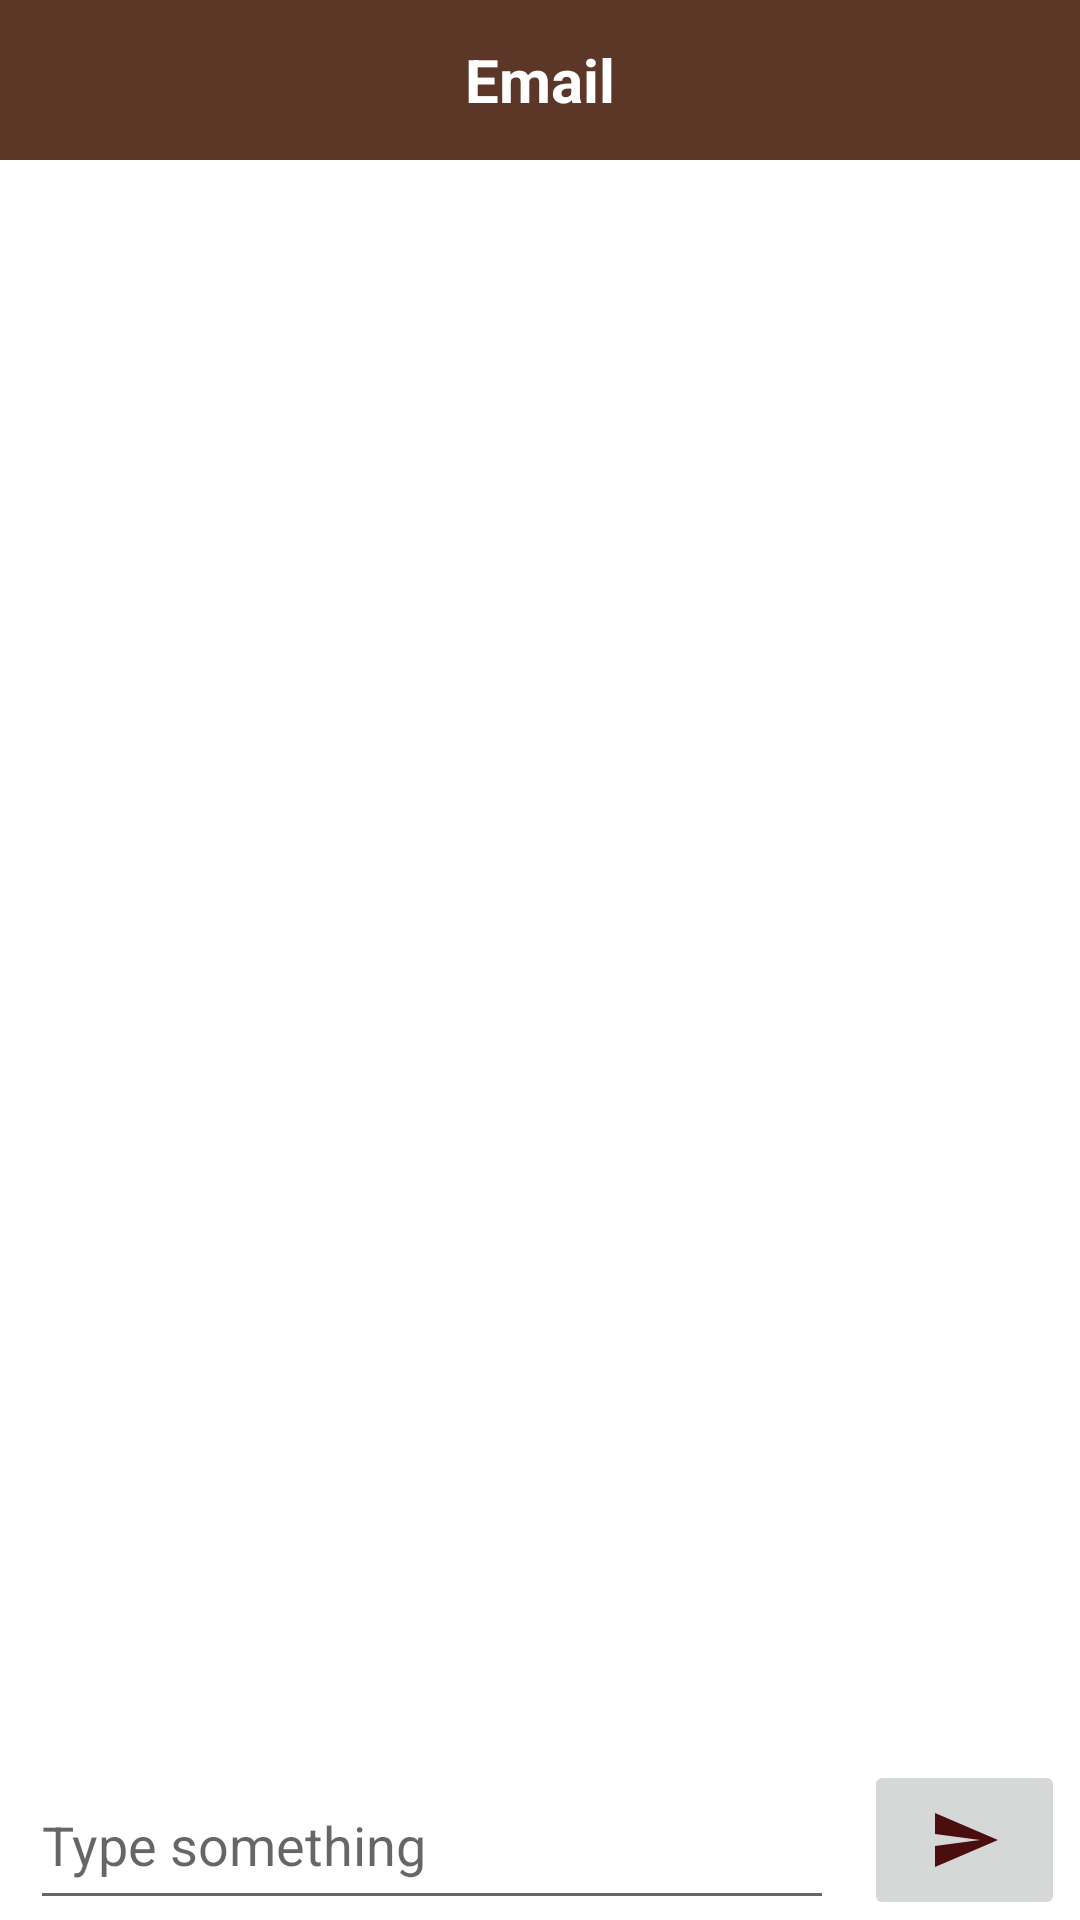

Android layout source for this screen:
<!-- AndroidManifest.xml: application theme Theme.I200409_i200689 -->
<!-- res/layout/message_page.xml -->
<?xml version="1.0" encoding="utf-8"?>
<RelativeLayout xmlns:android="http://schemas.android.com/apk/res/android"
    xmlns:tools="http://schemas.android.com/tools"
    android:layout_width="match_parent"
    android:layout_height="match_parent">

    <LinearLayout
        android:layout_width="match_parent"
        android:layout_height="match_parent"
        android:orientation="vertical"
        android:weightSum="12">
        <LinearLayout
            android:layout_width="match_parent"
            android:layout_height="0dp"
            android:layout_weight="1"
            android:orientation="horizontal"
            android:weightSum="4"
            android:background="#5C3727">

            <ImageButton
                android:id="@+id/back"
                android:layout_width="0dp"
                android:background="#5C3727"
                android:layout_height="match_parent"
                android:layout_weight="0.5"
                android:src="@drawable/back"/>

            <TextView
                android:layout_width="0dp"
                android:layout_height="match_parent"
                android:layout_weight="3"
                android:text="Email"
                android:textSize="20dp"
                android:textStyle="bold"
                android:textColor="@color/white"
                android:id="@+id/chat_email"
                android:gravity="center_vertical|center_horizontal"/>

        </LinearLayout>

        <androidx.recyclerview.widget.RecyclerView
            android:id="@+id/message_rv"
            android:layout_width="match_parent"
            android:layout_height="0dp"
            android:layout_weight="10"/>

        <LinearLayout
            android:layout_width="match_parent"
            android:layout_height="0dp"
            android:layout_weight="1"
            android:orientation="horizontal"
            android:weightSum="5">

            <EditText
                android:id="@+id/txt_msg"
                android:layout_width="0dp"
                android:layout_weight="4"
                android:layout_height="match_parent"
                android:layout_marginLeft="10dp"
                android:hint="Type something" />

            <ImageButton
                android:id="@+id/btn_send"
                android:layout_width="0dp"
                android:layout_weight="1"
                android:layout_height="match_parent"
                android:layout_alignParentRight="true"
                android:layout_marginLeft="10dp"
                android:layout_marginRight="5dp"
                android:src="@drawable/ic_baseline_send_24" />

        </LinearLayout>

    </LinearLayout>



</RelativeLayout>
<!-- resources referenced by this layout -->
<resources>
  <!-- drawable ic_baseline_send_24 (drawable) -->
  <vector android:autoMirrored="true" android:height="24dp"
      android:tint="#4B0E0E" android:viewportHeight="24"
      android:viewportWidth="24" android:width="24dp" xmlns:android="http://schemas.android.com/apk/res/android">
      <path android:fillColor="@android:color/white" android:pathData="M2.01,21L23,12 2.01,3 2,10l15,2 -15,2z"/>
  </vector>
  <style name="Theme.I200409_i200689" parent="Theme.MaterialComponents.DayNight.NoActionBar">
          
          <item name="colorPrimary">@color/purple_500</item>
          <item name="colorPrimaryVariant">@color/purple_700</item>
          <item name="colorOnPrimary">@color/white</item>
          
          <item name="colorSecondary">@color/teal_200</item>
          <item name="colorSecondaryVariant">@color/teal_700</item>
          <item name="colorOnSecondary">@color/black</item>
          
          <item name="android:statusBarColor" tools:targetApi="l">?attr/colorPrimaryVariant</item>
          
      </style>
  <!-- not gathered from this repository: default colours our renderer supplied (Android Studio template values) -->
  <color name="purple_500">#FF6200EE</color>
  <color name="purple_700">#FF3700B3</color>
  <color name="teal_200">#FF03DAC5</color>
  <color name="teal_700">#FF018786</color>
  <color name="black">#FF000000</color>
  <color name="white">#FFFFFFFF</color>
</resources>
